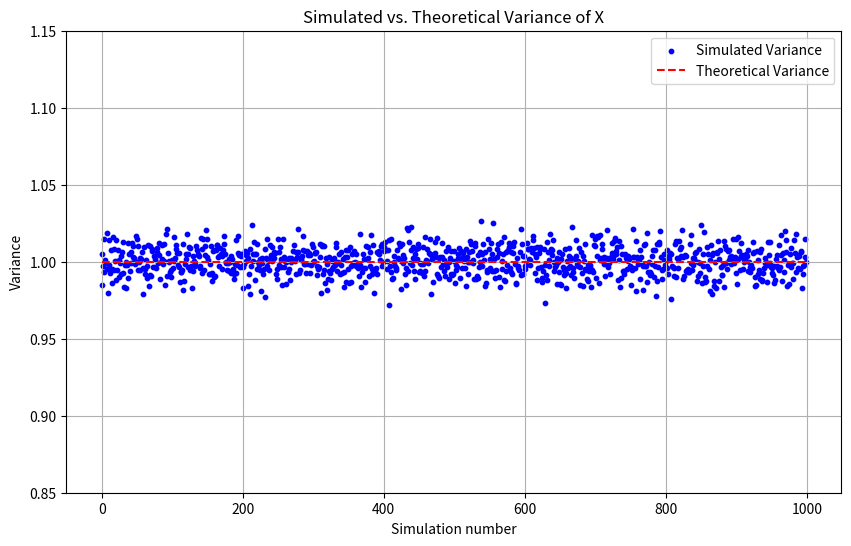

Write the Python code that produced this figure. (Note: this script raises an exception after producing the figure.)
import numpy as np
import matplotlib.pyplot as plt

sets = 1000
samples = 10000


theo_var = 1 

sim_samples = np.random.uniform(-np.sqrt(3), np.sqrt(3), size=(sets, samples))
sim_vars = np.var(sim_samples, axis=1)
theo_vars = np.full(sets, theo_var)

# Create the scatter plot
yRange = [0.85, 1.15]
plt.figure(figsize=(10, 6))
plt.scatter(range(sets), sim_vars, label='Simulated Variance', color='b', marker='o', s=10)
plt.plot(range(sets), theo_vars, label='Theoretical Variance', linestyle='--', color='r')
plt.xlabel('Simulation number')
plt.ylabel('Variance')
plt.title('Simulated vs. Theoretical Variance of X')
plt.ylim(yRange[0], yRange[1])
plt.legend()
plt.grid(True)
plt.savefig('../figs/main.png')
plt.show()

